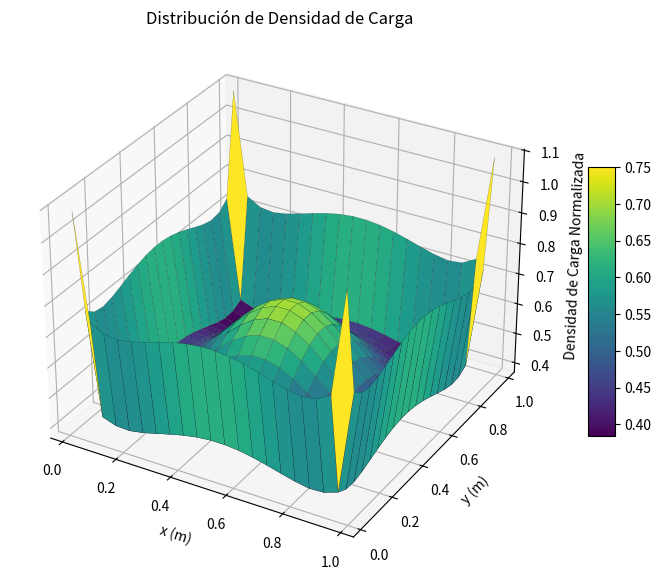

This chart was generated by the following Python code:
import numpy as np
import matplotlib.pyplot as plt
from mpl_toolkits.mplot3d import Axes3D

# --- 1. FUNCIONES FUNDAMENTALES ---
def definite(prim, x1, x2, y1, y2):
    """
    Calcula la integral doble de una función f(x,y) sobre un dominio 
    rectangular definido por [x1, x2] y [y1, y2].
    
    Esta función implementa una generalización del Teorema Fundamental del
    Cálculo para dos dimensiones.
    
    El valor de la integral se obtiene evaluando dicha primitiva en las cuatro 
    esquinas del rectángulo.
    """
    return prim(x1, y1) + prim(x2, y2) - prim(x1, y2) - prim(x2, y1)

def DiscrGF(xc, yc, zc, a, b):
    """
    Calcula la Función de Green Discreta para Point-Matching.
    """
    def prim1(u, v, h):
        return ((u * np.arcsinh(v/np.sqrt(u**2 + h**2))) +
                (v * np.arcsinh(u/np.sqrt(v**2 + h**2))) -
                (h * np.arctan(u*v/(h*np.sqrt(u**2 + v**2 + h**2))))
                )
    # Pequeño valor para evitar divisiones por cero en el plano z=0
    zc = zc + np.finfo(float).eps 
    """
    Evaluación de la primitiva en las 4 esquinas de la celda fuente.
    
    Como la celda de fuente está centrada en el origen, los límites de
    integración van de −a/2 a +a/2 y de −b/2 a +b/2.
    """
    # Retorna el potencial normalizado por el área de la celda
    result = (prim1(xc + a/2, yc + b/2, zc) + prim1(xc - a/2, yc - b/2, zc) -
             prim1(xc + a/2, yc - b/2, zc) - prim1(xc - a/2, yc + b/2, zc))
    return result/(a*b)

def AvDiscrGF(xc, yc, zc, a, b):
    """
    Calcula la interacción promedio entre dos celdas rectangulares (Galerkin).
    
    Implementa la reducción de la integral 4D a 2D usando 4 primitivas 
    analíticas.
    """
    # Evitar división por cero
    zc = zc + np.finfo(float).eps  
    # Definición de las 4 primitivas de la Tabla 1 del artículo
    prim1 = lambda u, v: ((u * np.arcsinh(v/np.sqrt(u**2 + zc**2))) +
                          (v * np.arcsinh(u/np.sqrt(v**2 + zc**2))) -
                          (zc * np.arctan(u*v/(zc*np.sqrt(u**2 + v**2 + zc**2))))
                          )
    prim2 = lambda u, v: (1/2*(v*np.sqrt(u**2 + v**2 + zc**2)
                         + (u**2 + zc**2)*np.arcsinh(v/np.sqrt(u**2 + zc**2))))
    prim3 = lambda u, v: (1/2*(u*np.sqrt(u**2 + v**2 + zc**2)
                         + (v**2 + zc**2)*np.arcisnh(u/np.sqrt(v**2 + zc**2))))
    prim4 = lambda u, v: (1/3*(u**2 + v**2 + zc**2)**(3/2))
    
    # Cálculo de las contribuciones en los diferentes límites (Yuu, Yud, Ydu, Ydd)
    Yuu = ((xc - a)*(yc - b)*definite(prim1, xc-a, xc, yc-b, yc)
           - (yc - b)*definite(prim2, xc-a, xc, yc-b, yc)
           - (xc - a)*definite(prim3, xc-a, xc, yc-b, yc)
           + definite(prim4, xc-a, xc, yc-b, yc))
    Yud = ((xc - a)*(yc + b)*definite(prim1, xc-a, xc, yc, yc+b)
           + (yc + b)*definite(prim2, xc-a, xc, yc, yc+b)
           + (xc - a)*definite(prim3, xc-a, xc, yc, yc+b)
           - definite(prim4, xc-a, xc, yc, yc+b))
    Ydu = ((xc + a)*(yc - b)*definite(prim1, xc, xc+a, yc-b, yc)
           + (yc - b)*definite(prim2, xc, xc+a, yc-b, yc)
           + (xc + a)*definite(prim3, xc, xc+a, yc-b, yc)
           - definite(prim4, xc, xc+a, yc-b, yc))
    Ydd = ((xc + a)*(yc + b)*definite(prim1, xc, xc+a, yc, yc+b)
           - (yc + b)*definite(prim2, xc, xc+a, yc, yc+b)
           - (xc + a)*definite(prim3, xc, xc+a, yc, yc+b)
           + definite(prim4, xc, xc+a, yc, yc+b))
    # El resultado final se normaliza por el producto de las áreas de ambas celdas
    return (Yuu + Yud + Ydu + Ydd) / (a * b)**2


# --- 2. SOLUCION PLACA ESTÁTICA ---
def solve_plate_vectorized():
    # Configuración de la placa [1]
    aside, bside = 1.0, 1.0
    M, N = 20, 20  # Divisiones por lado
    a, b = aside / M, bside / N
    tresh = 10     # Umbral de aproximación
    flag_g = 0     # 0 para Point-Matching, 1 para Galerkin

    # Mallado de centros de celdas
    x = np.linspace(a/2, aside - a/2, M)
    y = np.linspace(b/2, bside - b/2, N)
    xmat, ymat = np.meshgrid(x, y)
    
    # Aplanado de vectores (order='F' para coincidir con Matlab)
    xvec = xmat.flatten(order='F')
    yvec = ymat.flatten(order='F')
    ndim = M * N

    # --- VECTORIZACIÓN: Llenado de la matriz MoM ---
    # xvec[:, None] crea un vector columna, xvec[None, :] crea uno fila
    XC = np.abs(xvec[:, np.newaxis] - xvec[np.newaxis, :])
    YC = np.abs(yvec[:, np.newaxis] - yvec[np.newaxis, :])
    ZC = 0.0 
    
    R = np.sqrt(XC**2 + YC**2 + ZC**2)
    rh = np.sqrt(XC**2 + YC**2)

    # Selección de estrategia basada en el umbral
    # Si rh > tresh * max(a,b), usamos 1/R. Si no, usamos la función discreta.
    threshold_val = tresh * max(a, b)
    
    if flag_g == 1:
        mom = np.where(rh > threshold_val, 1/R, AvDiscrGF(XC, YC, ZC, a, b))
    else:
        mom = np.where(rh > threshold_val, 1/R, DiscrGF(XC, YC, ZC, a, b))

    # 3) Vector de excitacion
    
    # ESCENARIO 1: Potencial constante unitario
    unorm = 1.0
    #excv = unorm * np.ones((ndim, 1))
    
    # ESCENARIO 2: Carga puntual unitaria
    xq, yq, zq = 0.5, 0.5, 0.5  # Posición de la carga puntual sobre el centro
    excv = 1.0 / np.sqrt((xq - xvec)**2 + (yq - yvec)**2 + zq**2)
    excv = excv.reshape(-1, 1)

    # 4) Resolución y cálculo de Capacitancia
    charge = np.linalg.solve(mom, excv)
    charge_tot = np.sum(charge)
    cap_norm = charge_tot / unorm
    print(f"Capacitancia normalizada: {cap_norm:.4f}")

    # --- 5. GENERACIÓN DE GRÁFICAS ---
    # Densidad de carga: charge_celda / área_celda
    rho_s = charge / (a * b)
    # Redimensionar a matriz 2D para graficar
    rho_mat = rho_s.reshape((N, M), order='F')

    fig = plt.figure(figsize=(10, 7))
    ax = fig.add_subplot(111, projection='3d')
    
    surf = ax.plot_surface(xmat, ymat, rho_mat, cmap='viridis', edgecolor='black', lw=0.1)
    
    ax.set_title("Distribución de Densidad de Carga")
    ax.set_xlabel('x (m)')
    ax.set_ylabel('y (m)')
    ax.set_zlabel('Densidad de Carga Normalizada')
    fig.colorbar(surf, shrink=0.5, aspect=10)
    
    plt.show()

if __name__ == "__main__":
    solve_plate_vectorized()
